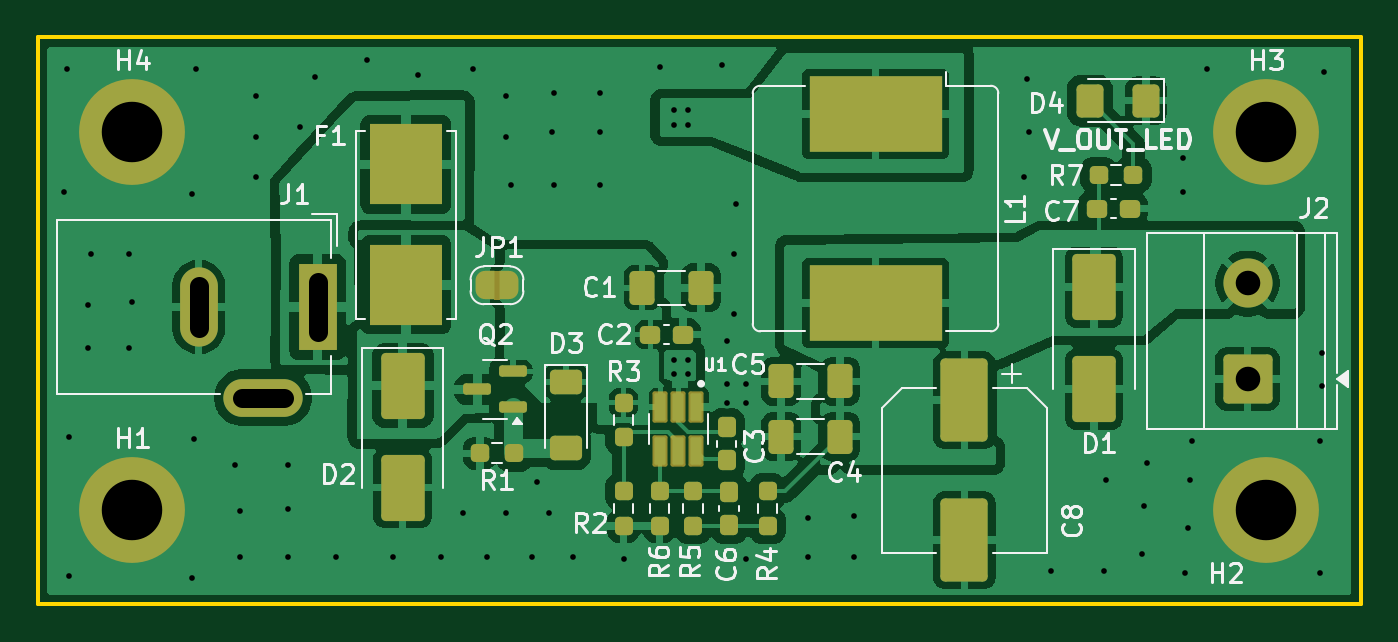
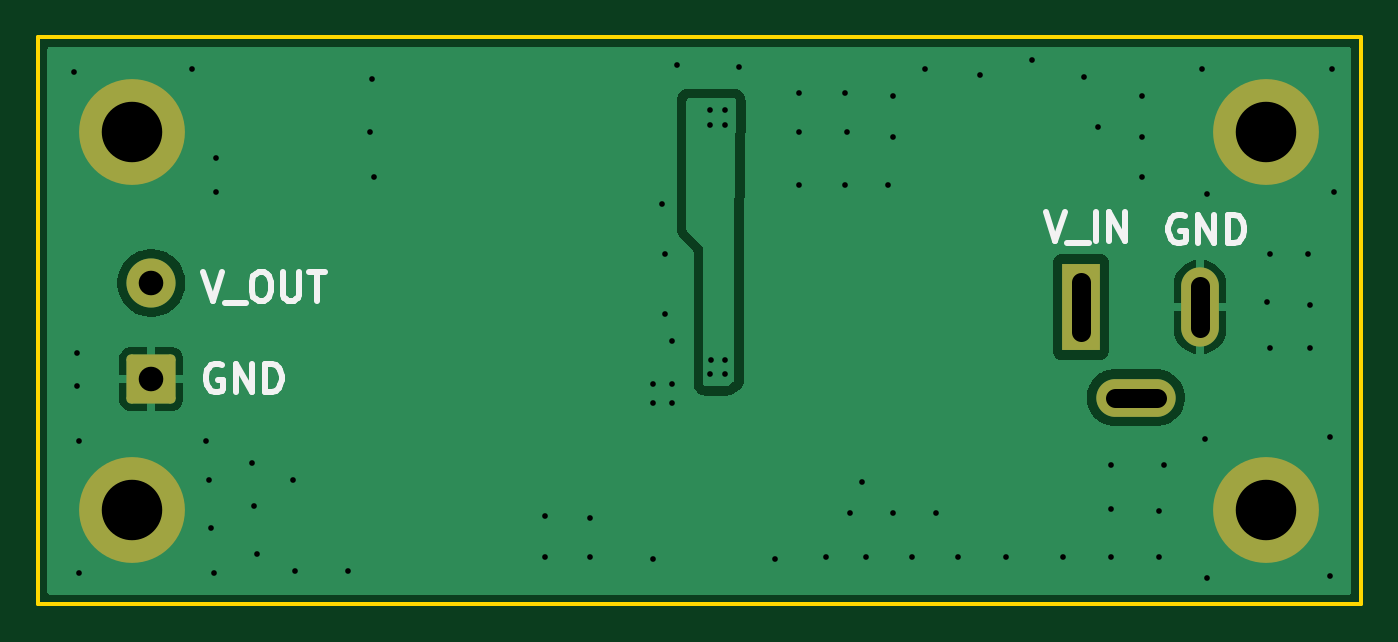
Circuit board: 11 layer files. Board 70.0 x 30.0 mm.
- bottom_copper: 7_4V_battery_replacement-B_Cu.gbr (17282 bytes)
- bottom_mask: 7_4V_battery_replacement-B_Mask.gbr (1759 bytes)
- paste: 7_4V_battery_replacement-B_Paste.gbr (467 bytes)
- bottom_silk: 7_4V_battery_replacement-B_Silkscreen.gbr (5442 bytes)
- outline: 7_4V_battery_replacement-Edge_Cuts.gbr (621 bytes)
- top_copper: 7_4V_battery_replacement-F_Cu.gbr (101550 bytes)
- top_mask: 7_4V_battery_replacement-F_Mask.gbr (6312 bytes)
- paste: 7_4V_battery_replacement-F_Paste.gbr (4315 bytes)
- top_silk: 7_4V_battery_replacement-F_Silkscreen.gbr (38938 bytes)
- drill: 7_4V_battery_replacement-NPTH-drl.gbr (476 bytes)
- drill: 7_4V_battery_replacement-PTH-drl.gbr (3440 bytes)

=== bottom_copper: 7_4V_battery_replacement-B_Cu.gbr (17282 bytes, source omitted) ===
=== bottom_mask: 7_4V_battery_replacement-B_Mask.gbr (1759 bytes, source withheld) ===
=== paste: 7_4V_battery_replacement-B_Paste.gbr ===
%TF.GenerationSoftware,KiCad,Pcbnew,9.0.5*%
%TF.CreationDate,2025-11-03T21:44:09+01:00*%
%TF.ProjectId,7_4V_battery_replacement,375f3456-5f62-4617-9474-6572795f7265,rev?*%
%TF.SameCoordinates,Original*%
%TF.FileFunction,Paste,Bot*%
%TF.FilePolarity,Positive*%
%FSLAX46Y46*%
G04 Gerber Fmt 4.6, Leading zero omitted, Abs format (unit mm)*
G04 Created by KiCad (PCBNEW 9.0.5) date 2025-11-03 21:44:09*
%MOMM*%
%LPD*%
G01*
G04 APERTURE LIST*
G04 APERTURE END LIST*
M02*

=== bottom_silk: 7_4V_battery_replacement-B_Silkscreen.gbr ===
%TF.GenerationSoftware,KiCad,Pcbnew,9.0.5*%
%TF.CreationDate,2025-11-03T21:44:09+01:00*%
%TF.ProjectId,7_4V_battery_replacement,375f3456-5f62-4617-9474-6572795f7265,rev?*%
%TF.SameCoordinates,Original*%
%TF.FileFunction,Legend,Bot*%
%TF.FilePolarity,Positive*%
%FSLAX46Y46*%
G04 Gerber Fmt 4.6, Leading zero omitted, Abs format (unit mm)*
G04 Created by KiCad (PCBNEW 9.0.5) date 2025-11-03 21:44:09*
%MOMM*%
%LPD*%
G01*
G04 APERTURE LIST*
%ADD10C,0.300000*%
G04 APERTURE END LIST*
D10*
X156250774Y-87454828D02*
X155750774Y-88954828D01*
X155750774Y-88954828D02*
X155250774Y-87454828D01*
X155107918Y-89097685D02*
X153965060Y-89097685D01*
X153322203Y-87454828D02*
X153036489Y-87454828D01*
X153036489Y-87454828D02*
X152893632Y-87526257D01*
X152893632Y-87526257D02*
X152750775Y-87669114D01*
X152750775Y-87669114D02*
X152679346Y-87954828D01*
X152679346Y-87954828D02*
X152679346Y-88454828D01*
X152679346Y-88454828D02*
X152750775Y-88740542D01*
X152750775Y-88740542D02*
X152893632Y-88883400D01*
X152893632Y-88883400D02*
X153036489Y-88954828D01*
X153036489Y-88954828D02*
X153322203Y-88954828D01*
X153322203Y-88954828D02*
X153465061Y-88883400D01*
X153465061Y-88883400D02*
X153607918Y-88740542D01*
X153607918Y-88740542D02*
X153679346Y-88454828D01*
X153679346Y-88454828D02*
X153679346Y-87954828D01*
X153679346Y-87954828D02*
X153607918Y-87669114D01*
X153607918Y-87669114D02*
X153465061Y-87526257D01*
X153465061Y-87526257D02*
X153322203Y-87454828D01*
X152036489Y-87454828D02*
X152036489Y-88669114D01*
X152036489Y-88669114D02*
X151965060Y-88811971D01*
X151965060Y-88811971D02*
X151893632Y-88883400D01*
X151893632Y-88883400D02*
X151750774Y-88954828D01*
X151750774Y-88954828D02*
X151465060Y-88954828D01*
X151465060Y-88954828D02*
X151322203Y-88883400D01*
X151322203Y-88883400D02*
X151250774Y-88811971D01*
X151250774Y-88811971D02*
X151179346Y-88669114D01*
X151179346Y-88669114D02*
X151179346Y-87454828D01*
X150679345Y-87454828D02*
X149822203Y-87454828D01*
X150250774Y-88954828D02*
X150250774Y-87454828D01*
X111673774Y-84279828D02*
X111173774Y-85779828D01*
X111173774Y-85779828D02*
X110673774Y-84279828D01*
X110530918Y-85922685D02*
X109388060Y-85922685D01*
X109030918Y-85779828D02*
X109030918Y-84279828D01*
X108316632Y-85779828D02*
X108316632Y-84279828D01*
X108316632Y-84279828D02*
X107459489Y-85779828D01*
X107459489Y-85779828D02*
X107459489Y-84279828D01*
X155250774Y-92352257D02*
X155393632Y-92280828D01*
X155393632Y-92280828D02*
X155607917Y-92280828D01*
X155607917Y-92280828D02*
X155822203Y-92352257D01*
X155822203Y-92352257D02*
X155965060Y-92495114D01*
X155965060Y-92495114D02*
X156036489Y-92637971D01*
X156036489Y-92637971D02*
X156107917Y-92923685D01*
X156107917Y-92923685D02*
X156107917Y-93137971D01*
X156107917Y-93137971D02*
X156036489Y-93423685D01*
X156036489Y-93423685D02*
X155965060Y-93566542D01*
X155965060Y-93566542D02*
X155822203Y-93709400D01*
X155822203Y-93709400D02*
X155607917Y-93780828D01*
X155607917Y-93780828D02*
X155465060Y-93780828D01*
X155465060Y-93780828D02*
X155250774Y-93709400D01*
X155250774Y-93709400D02*
X155179346Y-93637971D01*
X155179346Y-93637971D02*
X155179346Y-93137971D01*
X155179346Y-93137971D02*
X155465060Y-93137971D01*
X154536489Y-93780828D02*
X154536489Y-92280828D01*
X154536489Y-92280828D02*
X153679346Y-93780828D01*
X153679346Y-93780828D02*
X153679346Y-92280828D01*
X152965060Y-93780828D02*
X152965060Y-92280828D01*
X152965060Y-92280828D02*
X152607917Y-92280828D01*
X152607917Y-92280828D02*
X152393631Y-92352257D01*
X152393631Y-92352257D02*
X152250774Y-92495114D01*
X152250774Y-92495114D02*
X152179345Y-92637971D01*
X152179345Y-92637971D02*
X152107917Y-92923685D01*
X152107917Y-92923685D02*
X152107917Y-93137971D01*
X152107917Y-93137971D02*
X152179345Y-93423685D01*
X152179345Y-93423685D02*
X152250774Y-93566542D01*
X152250774Y-93566542D02*
X152393631Y-93709400D01*
X152393631Y-93709400D02*
X152607917Y-93780828D01*
X152607917Y-93780828D02*
X152965060Y-93780828D01*
X104323774Y-84478257D02*
X104466632Y-84406828D01*
X104466632Y-84406828D02*
X104680917Y-84406828D01*
X104680917Y-84406828D02*
X104895203Y-84478257D01*
X104895203Y-84478257D02*
X105038060Y-84621114D01*
X105038060Y-84621114D02*
X105109489Y-84763971D01*
X105109489Y-84763971D02*
X105180917Y-85049685D01*
X105180917Y-85049685D02*
X105180917Y-85263971D01*
X105180917Y-85263971D02*
X105109489Y-85549685D01*
X105109489Y-85549685D02*
X105038060Y-85692542D01*
X105038060Y-85692542D02*
X104895203Y-85835400D01*
X104895203Y-85835400D02*
X104680917Y-85906828D01*
X104680917Y-85906828D02*
X104538060Y-85906828D01*
X104538060Y-85906828D02*
X104323774Y-85835400D01*
X104323774Y-85835400D02*
X104252346Y-85763971D01*
X104252346Y-85763971D02*
X104252346Y-85263971D01*
X104252346Y-85263971D02*
X104538060Y-85263971D01*
X103609489Y-85906828D02*
X103609489Y-84406828D01*
X103609489Y-84406828D02*
X102752346Y-85906828D01*
X102752346Y-85906828D02*
X102752346Y-84406828D01*
X102038060Y-85906828D02*
X102038060Y-84406828D01*
X102038060Y-84406828D02*
X101680917Y-84406828D01*
X101680917Y-84406828D02*
X101466631Y-84478257D01*
X101466631Y-84478257D02*
X101323774Y-84621114D01*
X101323774Y-84621114D02*
X101252345Y-84763971D01*
X101252345Y-84763971D02*
X101180917Y-85049685D01*
X101180917Y-85049685D02*
X101180917Y-85263971D01*
X101180917Y-85263971D02*
X101252345Y-85549685D01*
X101252345Y-85549685D02*
X101323774Y-85692542D01*
X101323774Y-85692542D02*
X101466631Y-85835400D01*
X101466631Y-85835400D02*
X101680917Y-85906828D01*
X101680917Y-85906828D02*
X102038060Y-85906828D01*
M02*

=== outline: 7_4V_battery_replacement-Edge_Cuts.gbr ===
%TF.GenerationSoftware,KiCad,Pcbnew,9.0.5*%
%TF.CreationDate,2025-11-03T21:44:09+01:00*%
%TF.ProjectId,7_4V_battery_replacement,375f3456-5f62-4617-9474-6572795f7265,rev?*%
%TF.SameCoordinates,Original*%
%TF.FileFunction,Profile,NP*%
%FSLAX46Y46*%
G04 Gerber Fmt 4.6, Leading zero omitted, Abs format (unit mm)*
G04 Created by KiCad (PCBNEW 9.0.5) date 2025-11-03 21:44:09*
%MOMM*%
%LPD*%
G01*
G04 APERTURE LIST*
%TA.AperFunction,Profile*%
%ADD10C,0.200000*%
%TD*%
G04 APERTURE END LIST*
D10*
X95000000Y-75000000D02*
X165000000Y-75000000D01*
X165000000Y-105000000D01*
X95000000Y-105000000D01*
X95000000Y-75000000D01*
M02*

=== top_copper: 7_4V_battery_replacement-F_Cu.gbr (101550 bytes, source omitted) ===
=== top_mask: 7_4V_battery_replacement-F_Mask.gbr (6312 bytes, source omitted) ===
=== paste: 7_4V_battery_replacement-F_Paste.gbr ===
%TF.GenerationSoftware,KiCad,Pcbnew,9.0.5*%
%TF.CreationDate,2025-11-03T21:44:09+01:00*%
%TF.ProjectId,7_4V_battery_replacement,375f3456-5f62-4617-9474-6572795f7265,rev?*%
%TF.SameCoordinates,Original*%
%TF.FileFunction,Paste,Top*%
%TF.FilePolarity,Positive*%
%FSLAX46Y46*%
G04 Gerber Fmt 4.6, Leading zero omitted, Abs format (unit mm)*
G04 Created by KiCad (PCBNEW 9.0.5) date 2025-11-03 21:44:09*
%MOMM*%
%LPD*%
G01*
G04 APERTURE LIST*
G04 Aperture macros list*
%AMRoundRect*
0 Rectangle with rounded corners*
0 $1 Rounding radius*
0 $2 $3 $4 $5 $6 $7 $8 $9 X,Y pos of 4 corners*
0 Add a 4 corners polygon primitive as box body*
4,1,4,$2,$3,$4,$5,$6,$7,$8,$9,$2,$3,0*
0 Add four circle primitives for the rounded corners*
1,1,$1+$1,$2,$3*
1,1,$1+$1,$4,$5*
1,1,$1+$1,$6,$7*
1,1,$1+$1,$8,$9*
0 Add four rect primitives between the rounded corners*
20,1,$1+$1,$2,$3,$4,$5,0*
20,1,$1+$1,$4,$5,$6,$7,0*
20,1,$1+$1,$6,$7,$8,$9,0*
20,1,$1+$1,$8,$9,$2,$3,0*%
G04 Aperture macros list end*
%ADD10RoundRect,0.237500X0.237500X-0.250000X0.237500X0.250000X-0.237500X0.250000X-0.237500X-0.250000X0*%
%ADD11RoundRect,0.237500X-0.250000X-0.237500X0.250000X-0.237500X0.250000X0.237500X-0.250000X0.237500X0*%
%ADD12RoundRect,0.250000X-1.000000X1.950000X-1.000000X-1.950000X1.000000X-1.950000X1.000000X1.950000X0*%
%ADD13RoundRect,0.237500X-0.237500X0.250000X-0.237500X-0.250000X0.237500X-0.250000X0.237500X0.250000X0*%
%ADD14R,7.000000X4.000000*%
%ADD15RoundRect,0.250000X0.412500X0.650000X-0.412500X0.650000X-0.412500X-0.650000X0.412500X-0.650000X0*%
%ADD16RoundRect,0.250000X-0.900000X1.500000X-0.900000X-1.500000X0.900000X-1.500000X0.900000X1.500000X0*%
%ADD17RoundRect,0.237500X-0.300000X-0.237500X0.300000X-0.237500X0.300000X0.237500X-0.300000X0.237500X0*%
%ADD18RoundRect,0.237500X0.237500X-0.300000X0.237500X0.300000X-0.237500X0.300000X-0.237500X-0.300000X0*%
%ADD19RoundRect,0.250000X-0.600000X0.400000X-0.600000X-0.400000X0.600000X-0.400000X0.600000X0.400000X0*%
%ADD20RoundRect,0.250001X0.462499X0.624999X-0.462499X0.624999X-0.462499X-0.624999X0.462499X-0.624999X0*%
%ADD21RoundRect,0.073750X-0.221250X0.651250X-0.221250X-0.651250X0.221250X-0.651250X0.221250X0.651250X0*%
%ADD22R,3.810000X4.240000*%
%ADD23RoundRect,0.237500X0.250000X0.237500X-0.250000X0.237500X-0.250000X-0.237500X0.250000X-0.237500X0*%
%ADD24RoundRect,0.150000X0.587500X0.150000X-0.587500X0.150000X-0.587500X-0.150000X0.587500X-0.150000X0*%
%ADD25RoundRect,0.250000X-0.412500X-0.650000X0.412500X-0.650000X0.412500X0.650000X-0.412500X0.650000X0*%
G04 APERTURE END LIST*
D10*
%TO.C,R5*%
X129667000Y-100861500D03*
X129667000Y-99036500D03*
%TD*%
D11*
%TO.C,R7*%
X151130000Y-82296000D03*
X152955000Y-82296000D03*
%TD*%
D12*
%TO.C,C8*%
X144018000Y-94217000D03*
X144018000Y-101617000D03*
%TD*%
D13*
%TO.C,R2*%
X125984000Y-99036500D03*
X125984000Y-100861500D03*
%TD*%
%TO.C,R6*%
X127889000Y-99036500D03*
X127889000Y-100861500D03*
%TD*%
%TO.C,R3*%
X125984000Y-94337500D03*
X125984000Y-96162500D03*
%TD*%
D14*
%TO.C,L1*%
X139319000Y-79074000D03*
X139319000Y-89074000D03*
%TD*%
D15*
%TO.C,C4*%
X137452500Y-96139000D03*
X134327500Y-96139000D03*
%TD*%
D16*
%TO.C,D1*%
X150876000Y-88232000D03*
X150876000Y-93632000D03*
%TD*%
D17*
%TO.C,C2*%
X127407500Y-90744000D03*
X129132500Y-90744000D03*
%TD*%
D18*
%TO.C,C6*%
X131572000Y-100811500D03*
X131572000Y-99086500D03*
%TD*%
D16*
%TO.C,D2*%
X114300000Y-93446000D03*
X114300000Y-98846000D03*
%TD*%
D19*
%TO.C,D3*%
X122936000Y-93246000D03*
X122936000Y-96746000D03*
%TD*%
D20*
%TO.C,D4*%
X153633500Y-78359000D03*
X150658500Y-78359000D03*
%TD*%
D21*
%TO.C,U1*%
X129838000Y-94589000D03*
X128888000Y-94589000D03*
X127938000Y-94589000D03*
X127938000Y-96899000D03*
X128888000Y-96899000D03*
X129838000Y-96899000D03*
%TD*%
D22*
%TO.C,F1*%
X114469097Y-81737668D03*
X114469097Y-88107668D03*
%TD*%
D23*
%TO.C,R1*%
X120201060Y-97028000D03*
X118376060Y-97028000D03*
%TD*%
D18*
%TO.C,C3*%
X131445000Y-97382500D03*
X131445000Y-95657500D03*
%TD*%
D15*
%TO.C,C5*%
X137452500Y-93218000D03*
X134327500Y-93218000D03*
%TD*%
D24*
%TO.C,Q2*%
X120130060Y-94596000D03*
X120130060Y-92696000D03*
X118255060Y-93646000D03*
%TD*%
D25*
%TO.C,C1*%
X126961500Y-88265000D03*
X130086500Y-88265000D03*
%TD*%
D17*
%TO.C,C7*%
X151053000Y-84074000D03*
X152778000Y-84074000D03*
%TD*%
D13*
%TO.C,R4*%
X133604000Y-99036500D03*
X133604000Y-100861500D03*
%TD*%
M02*

=== top_silk: 7_4V_battery_replacement-F_Silkscreen.gbr (38938 bytes, source omitted) ===
=== drill: 7_4V_battery_replacement-NPTH-drl.gbr ===
%TF.GenerationSoftware,KiCad,Pcbnew,9.0.5*%
%TF.CreationDate,2025-11-03T21:44:12+01:00*%
%TF.ProjectId,7_4V_battery_replacement,375f3456-5f62-4617-9474-6572795f7265,rev?*%
%TF.SameCoordinates,Original*%
%TF.FileFunction,NonPlated,1,2,NPTH*%
%TF.FilePolarity,Positive*%
%FSLAX46Y46*%
G04 Gerber Fmt 4.6, Leading zero omitted, Abs format (unit mm)*
G04 Created by KiCad (PCBNEW 9.0.5) date 2025-11-03 21:44:12*
%MOMM*%
%LPD*%
G01*
G04 APERTURE LIST*
G04 APERTURE END LIST*
M02*

=== drill: 7_4V_battery_replacement-PTH-drl.gbr ===
%TF.GenerationSoftware,KiCad,Pcbnew,9.0.5*%
%TF.CreationDate,2025-11-03T21:44:12+01:00*%
%TF.ProjectId,7_4V_battery_replacement,375f3456-5f62-4617-9474-6572795f7265,rev?*%
%TF.SameCoordinates,Original*%
%TF.FileFunction,Plated,1,2,PTH,Mixed*%
%TF.FilePolarity,Positive*%
%FSLAX46Y46*%
G04 Gerber Fmt 4.6, Leading zero omitted, Abs format (unit mm)*
G04 Created by KiCad (PCBNEW 9.0.5) date 2025-11-03 21:44:12*
%MOMM*%
%LPD*%
G01*
G04 APERTURE LIST*
%TA.AperFunction,ViaDrill*%
%ADD10C,0.300000*%
%TD*%
G04 aperture for slot hole*
%TA.AperFunction,ComponentDrill*%
%ADD11C,1.000000*%
%TD*%
%TA.AperFunction,ComponentDrill*%
%ADD12C,1.300000*%
%TD*%
%TA.AperFunction,ComponentDrill*%
%ADD13C,3.200000*%
%TD*%
G04 APERTURE END LIST*
D10*
X96393000Y-83185000D03*
X96520000Y-76708000D03*
X96647000Y-96139000D03*
X96647000Y-103505000D03*
X97663000Y-89154000D03*
X97663000Y-91440000D03*
X97790000Y-86487000D03*
X99822000Y-86487000D03*
X99822000Y-91440000D03*
X99949000Y-89027000D03*
X103124000Y-83312000D03*
X103124000Y-103632000D03*
X103251000Y-96266000D03*
X103378000Y-76708000D03*
X105410000Y-97663000D03*
X105664000Y-100076000D03*
X105664000Y-102489000D03*
X106553000Y-78105000D03*
X106553000Y-80264000D03*
X106553000Y-82423000D03*
X108204000Y-97663000D03*
X108204000Y-99949000D03*
X108204000Y-102489000D03*
X108888868Y-79783972D03*
X109640414Y-77097195D03*
X110744000Y-102489000D03*
X112395000Y-76200000D03*
X113792000Y-102489000D03*
X115126700Y-77022040D03*
X116332000Y-102489000D03*
X117475000Y-100203000D03*
X118038941Y-76683844D03*
X118745000Y-102489000D03*
X119761000Y-78105000D03*
X119761000Y-80264000D03*
X119761000Y-100203000D03*
X120015000Y-82804000D03*
X121158000Y-102489000D03*
X121412000Y-98552000D03*
X122047000Y-100203000D03*
X122174000Y-80010000D03*
X122301000Y-77978000D03*
X122301000Y-82804000D03*
X123317000Y-102489000D03*
X124714000Y-77978000D03*
X124714000Y-80010000D03*
X124714000Y-82804000D03*
X125984000Y-102616000D03*
X127889000Y-76581000D03*
X128638000Y-92075000D03*
X128651000Y-78867000D03*
X128651000Y-79629000D03*
X128651000Y-92837000D03*
X129388000Y-92075000D03*
X129413000Y-78867000D03*
X129413000Y-79629000D03*
X129413000Y-92837000D03*
X131191000Y-76454000D03*
X131445000Y-91059000D03*
X131445000Y-93345000D03*
X131445000Y-94361000D03*
X131826000Y-86487000D03*
X131826000Y-89662000D03*
X131953000Y-83820000D03*
X132461000Y-93345000D03*
X132461000Y-94361000D03*
X132461000Y-102616000D03*
X135763000Y-100457000D03*
X135763000Y-102489000D03*
X138176000Y-100330000D03*
X138176000Y-102489000D03*
X147193000Y-82423000D03*
X147320000Y-77216000D03*
X147447000Y-80010000D03*
X148590000Y-103251000D03*
X151384000Y-103251000D03*
X151511000Y-98425000D03*
X153416000Y-102362000D03*
X153543000Y-99822000D03*
X153670000Y-97536000D03*
X155575000Y-81407000D03*
X155575000Y-83185000D03*
X155702000Y-103378000D03*
X155829000Y-100965000D03*
X155956000Y-98425000D03*
X156083000Y-96393000D03*
X156845000Y-76708000D03*
X162814000Y-96393000D03*
X162814000Y-103378000D03*
X162941000Y-91694000D03*
X162941000Y-93472000D03*
X163068000Y-76835000D03*
D11*
%TO.C,J1*%
X103505000Y-90381000D02*
X103505000Y-88181000D01*
X105805000Y-94081000D02*
X108005000Y-94081000D01*
X109805000Y-90581000D02*
X109805000Y-87981000D01*
D12*
%TO.C,J2*%
X159004000Y-88011000D03*
X159004000Y-93091000D03*
D13*
%TO.C,H4*%
X100000000Y-80000000D03*
%TO.C,H1*%
X100000000Y-100000000D03*
%TO.C,H3*%
X160000000Y-80000000D03*
%TO.C,H2*%
X160000000Y-100000000D03*
M02*

